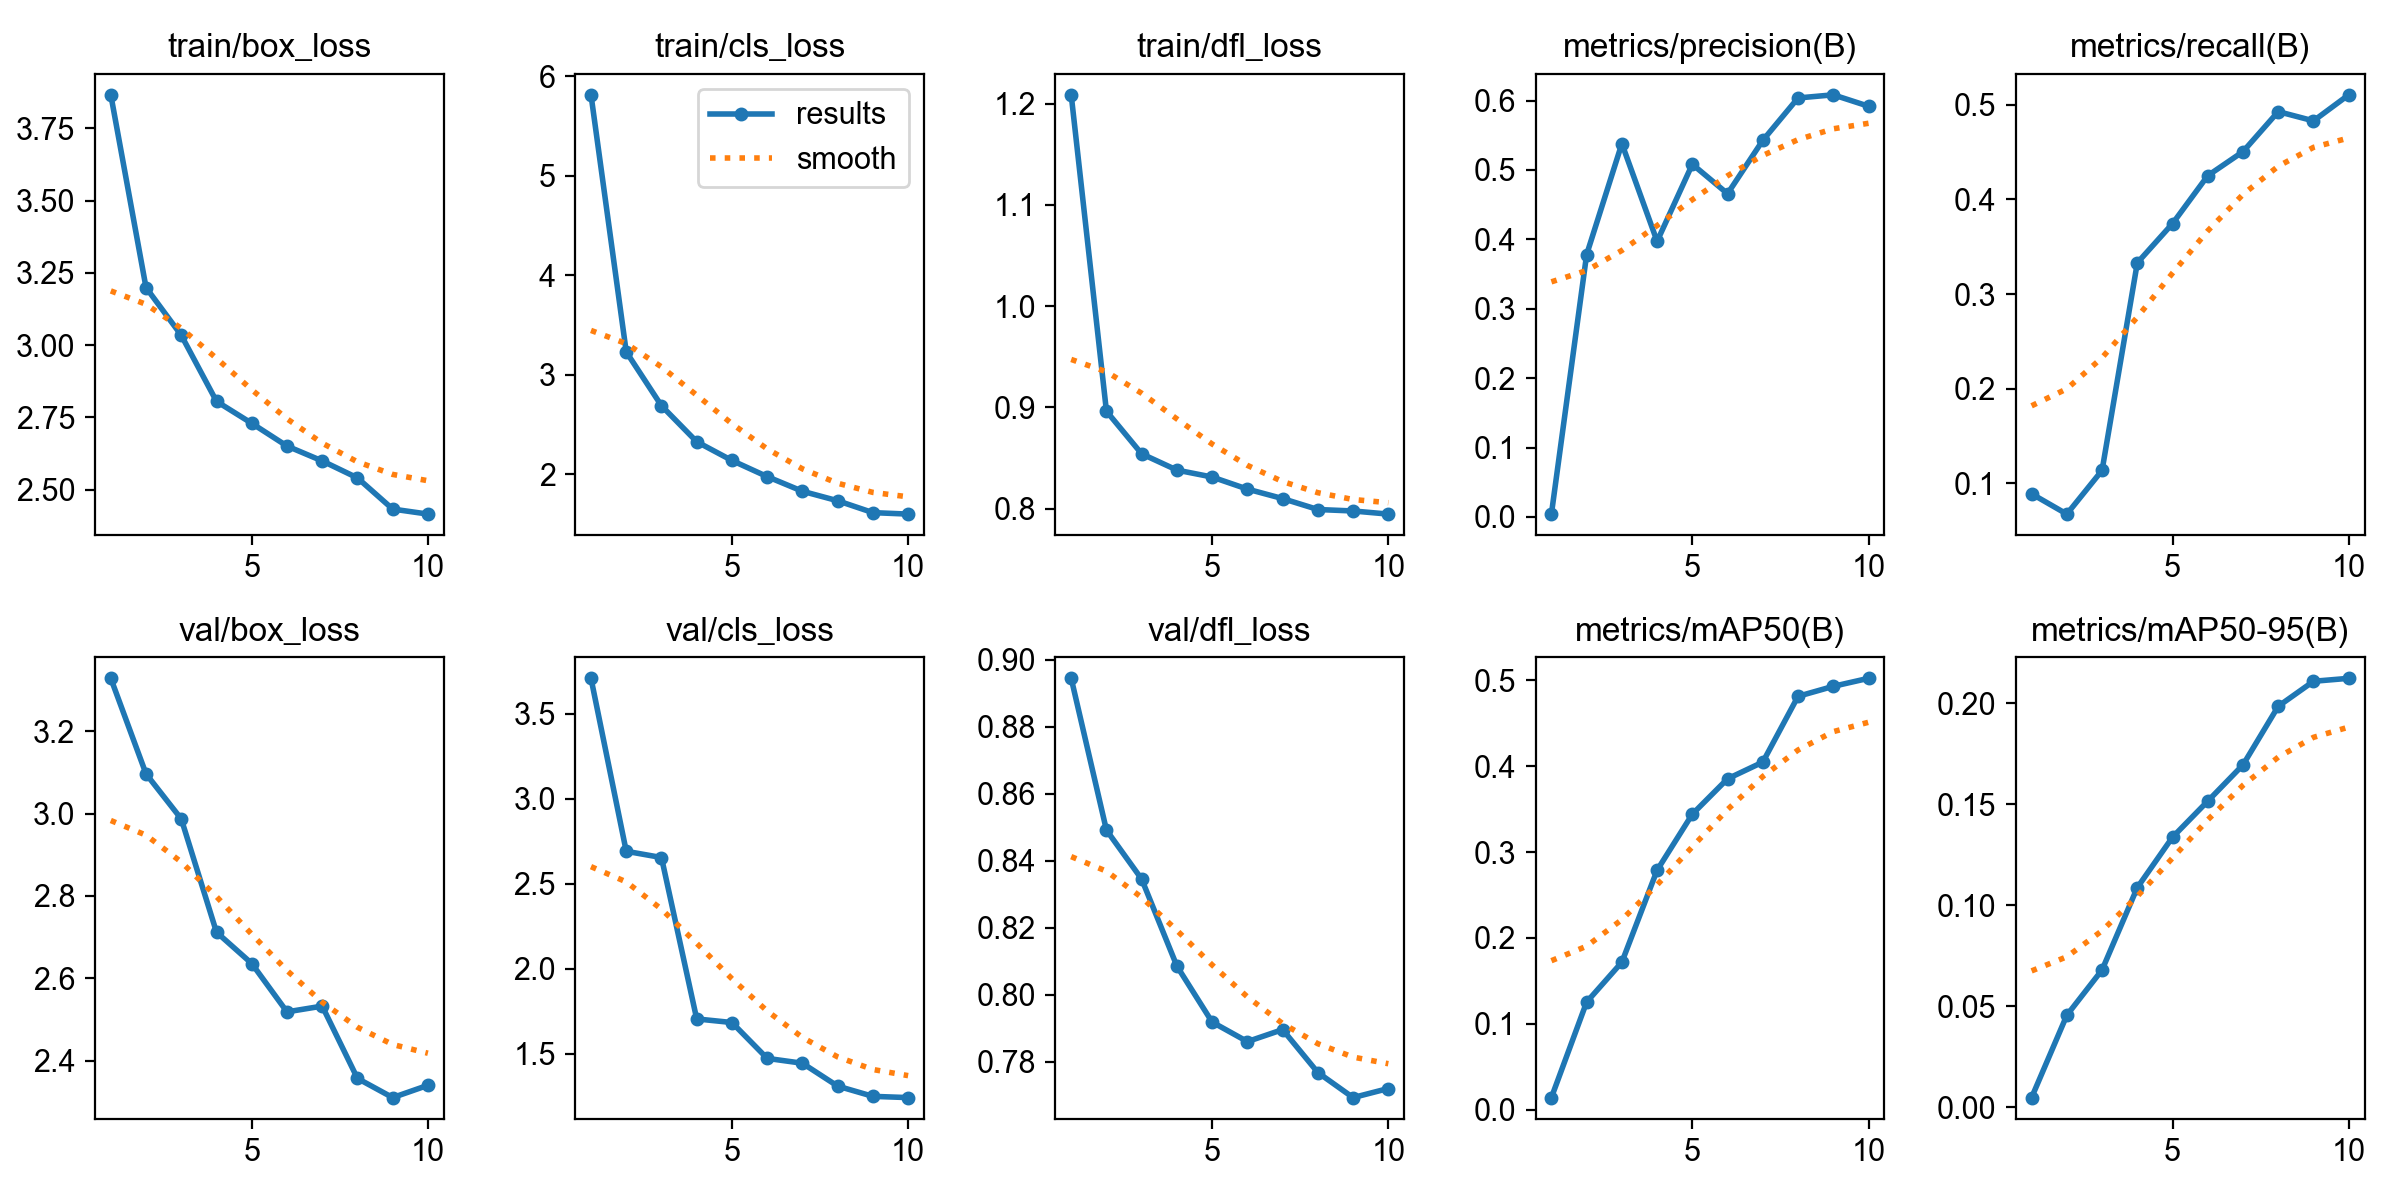

Source data for this figure (header and first rows):
epoch, time, train/box_loss, train/cls_loss, train/dfl_loss, metrics/precision(B), metrics/recall(B), metrics/mAP50(B), metrics/mAP50-95(B), val/box_loss, val/cls_loss, val/dfl_loss, lr/pg0, lr/pg1, lr/pg2
1, 11.31, 3.866, 5.812, 1.209, 0.00417, 0.0889, 0.01389, 0.00472, 3.329, 3.709, 0.8944, 0.0003645, 0.0003645, 0.0003645
2, 16.18, 3.199, 3.229, 0.8963, 0.3781, 0.06748, 0.1252, 0.04552, 3.097, 2.691, 0.8492, 0.000662, 0.000662, 0.000662
3, 21.15, 3.034, 2.687, 0.8542, 0.538, 0.1137, 0.1717, 0.06797, 2.987, 2.654, 0.8345, 0.0008863, 0.0008863, 0.0008863
4, 25.62, 2.806, 2.326, 0.8381, 0.3972, 0.3329, 0.2788, 0.1088, 2.712, 1.704, 0.8086, 0.000781, 0.000781, 0.000781
5, 30.56, 2.73, 2.137, 0.8313, 0.5082, 0.3744, 0.3442, 0.1337, 2.636, 1.683, 0.7919, 0.000671, 0.000671, 0.000671
6, 35.44, 2.651, 1.975, 0.8194, 0.4658, 0.4251, 0.3854, 0.1516, 2.518, 1.472, 0.7861, 0.0005611, 0.0005611, 0.0005611
7, 40.77, 2.6, 1.828, 0.81, 0.5427, 0.4505, 0.4048, 0.1696, 2.532, 1.443, 0.7896, 0.0004511, 0.0004511, 0.0004511
8, 45.45, 2.541, 1.732, 0.7992, 0.6037, 0.4928, 0.4815, 0.1986, 2.357, 1.308, 0.7769, 0.0003411, 0.0003411, 0.0003411
9, 50.17, 2.433, 1.613, 0.7977, 0.6082, 0.483, 0.4931, 0.211, 2.31, 1.248, 0.7694, 0.0002311, 0.0002311, 0.0002311
10, 54.98, 2.416, 1.598, 0.7947, 0.5918, 0.5105, 0.5024, 0.2124, 2.34, 1.241, 0.7721, 0.0001211, 0.0001211, 0.0001211
